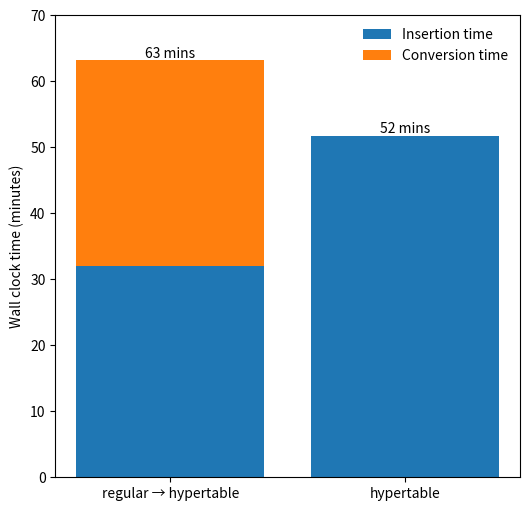

This chart was generated by the following Python code:
import numpy as np
import matplotlib as mpl
import matplotlib.pyplot as plt

t_regular = 1920.3047
t_hypertable = 3105.8773
t_conversion = 1868.793172

benchmark_times = {
    "regular → hypertable": t_regular,
    "hypertable": t_hypertable
}

conversion_times = {
    "regular → hypertable": t_conversion,
    "hypertable": 0
}

ghost = {
    "regular → hypertable": t_regular + t_conversion,
    "hypertable": t_hypertable

}

fig, ax = plt.subplots(figsize=(6, 6))

ax.bar(benchmark_times.keys(), benchmark_times.values(), label="Insertion time")
ax.bar(conversion_times.keys(), conversion_times.values(), bottom=list(benchmark_times.values()), label="Conversion time")

ax.set_ylabel("Wall clock time (minutes)")

# Plot ghost bars to get the stacked labels in the right spot.
bars = ax.bar(ghost.keys(), ghost.values(), alpha=0)
ax.bar_label(bars, fmt=lambda x: f"{x/60:.0f} mins")

ax.set_yticks(60 * np.array([0, 10, 20, 30, 40, 50, 60, 70]))
ax.yaxis.set_major_formatter(mpl.ticker.FuncFormatter(lambda x, _: f"{x/60:.0f}"))

ax.legend(frameon=False)

fig.savefig("conversion_time.png", dpi=200, transparent=False, bbox_inches="tight")
